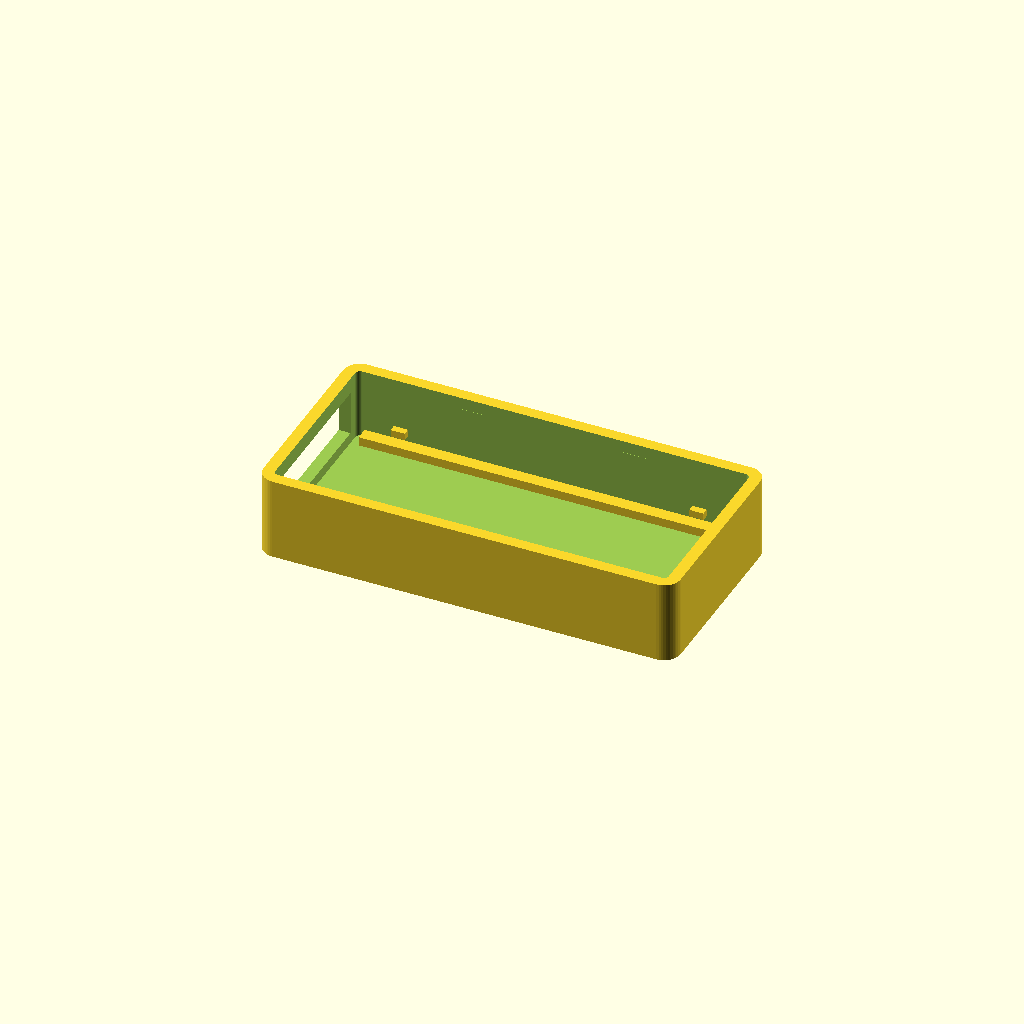
Cell 1: rendered with the file's own defaults.
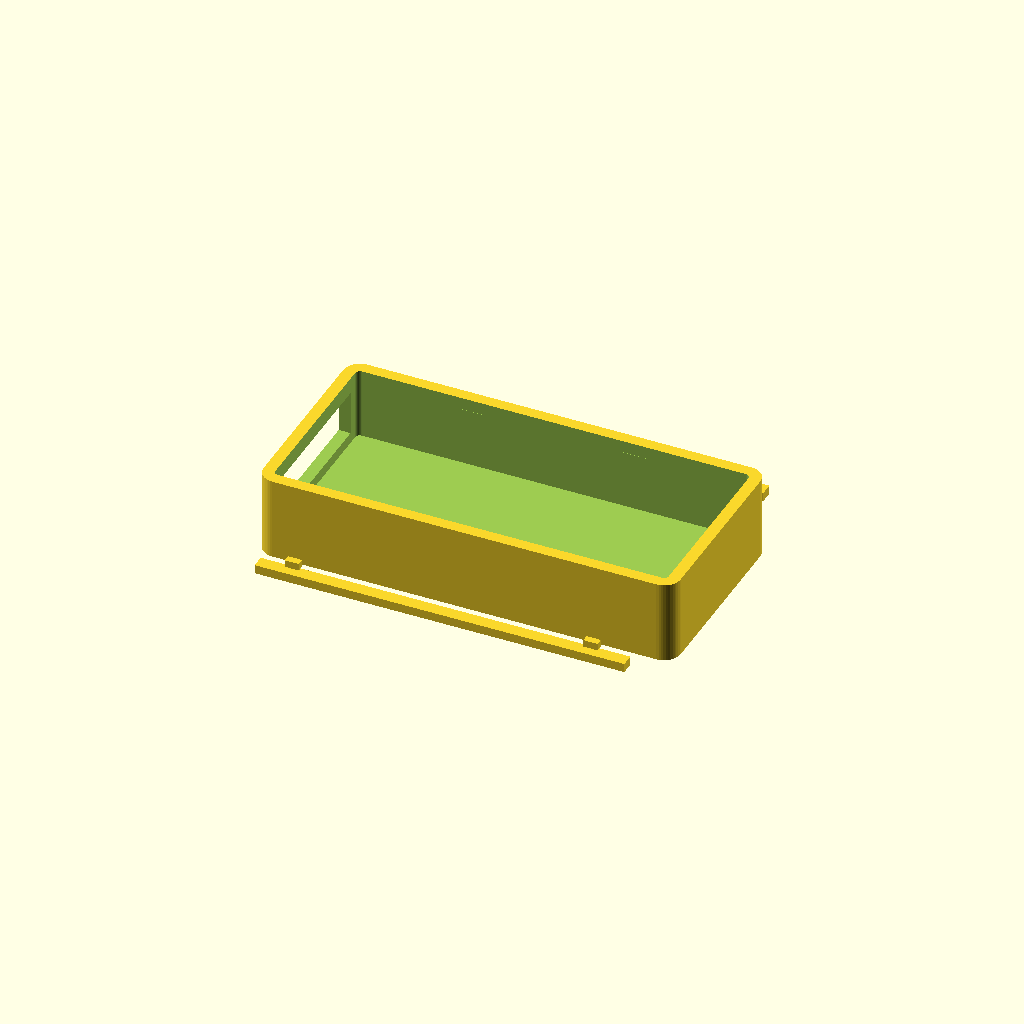
Cell 2: pcb_w = 50.8 (everything else at default).
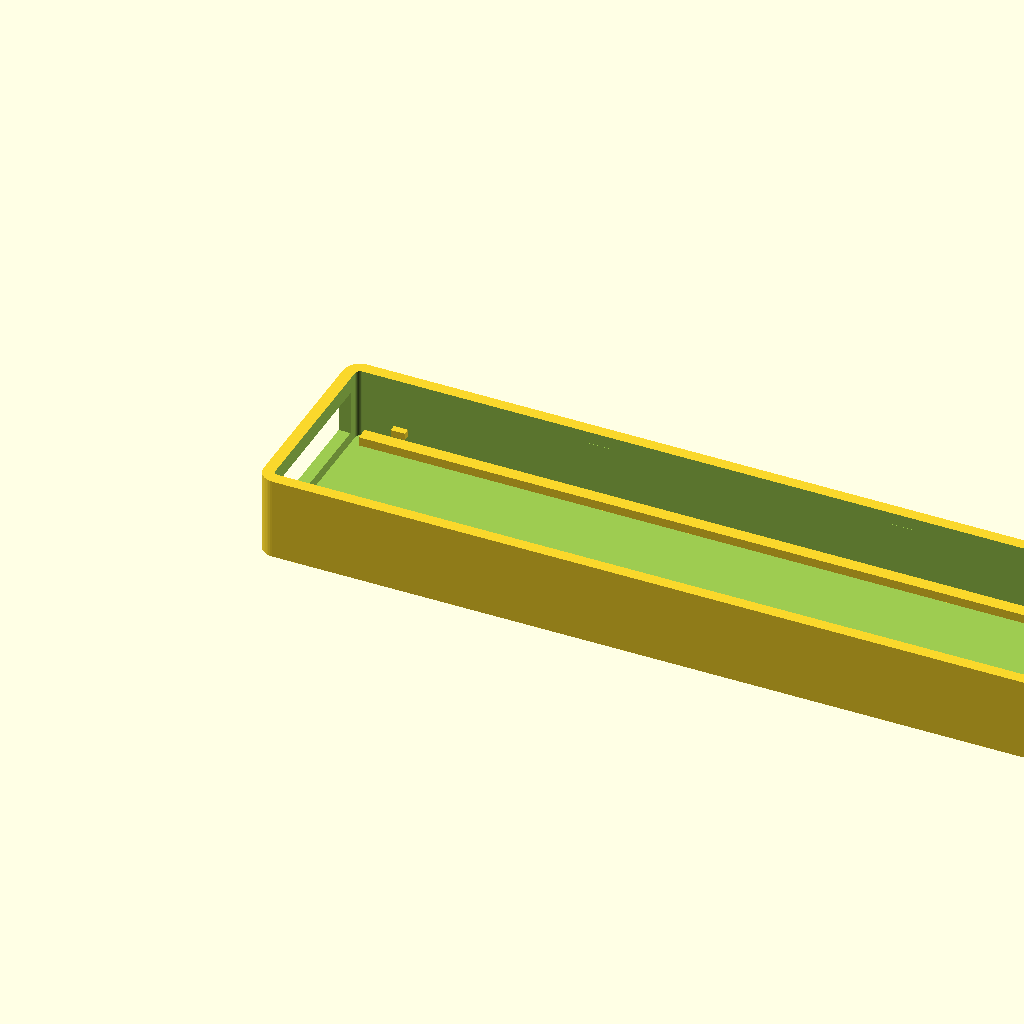
Cell 3: the same model with inner_l = 133.
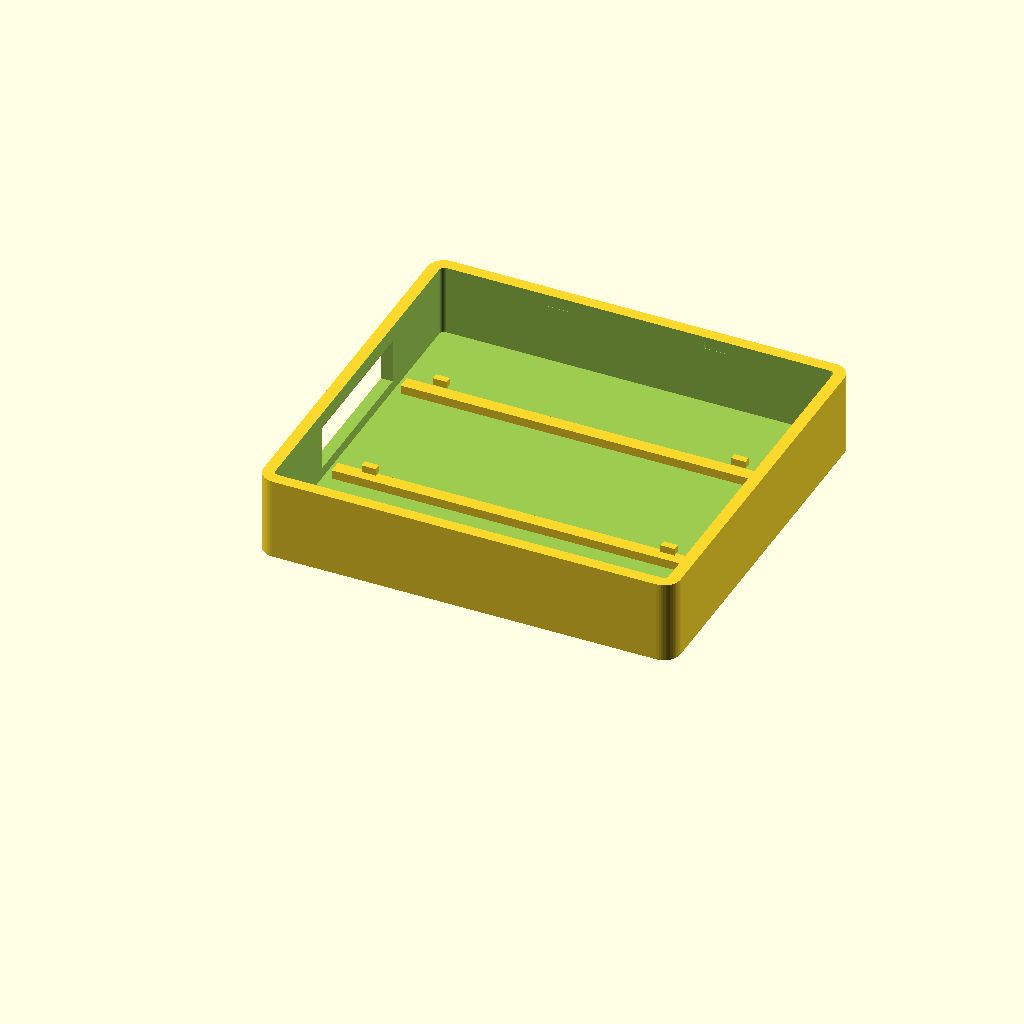
Cell 4 — inner_w set to 61, the other parameters unchanged.
One fixed orthographic camera (rotation 55°, 0°, 25°; colour scheme Cornfield) for every cell.
The OpenSCAD source (hardware/stl/cynus_chesslink_case_v5.scad):
// CynusLink ESP32-S3 gateway enclosure V5
// ESP32-S3 DevKitC-1 style board
// Screwless two-piece snap fit, enlarged internal clearance.
// Units: mm

$fn = 48;
part = "base"; // "base", "lid", or "preview"

// PCB reference dimensions
pcb_l = 62.8;
pcb_w = 25.4;
pcb_t = 1.6;

// V5: V4 geometry with snap pockets raised to align with the lid bumps.
// Internal cavity is 66.5 x 30.5 mm.
inner_l = 66.5;
inner_w = 30.5;
wall = 2.0;
floor_t = 2.0;
base_h = 14.0;
corner_r = 2.8;

outer_l = inner_l + 2*wall;
outer_w = inner_w + 2*wall;

lid_t = 2.2;
lid_skirt_h = 4.0;
lid_clear = 0.30;

module rounded_box(l,w,h,r){
    hull(){
        for(x=[r,l-r], y=[r,w-r])
            translate([x,y,0]) cylinder(r=r,h=h);
    }
}

module base_shell(){
    difference(){
        rounded_box(outer_l, outer_w, base_h, corner_r);

        // Open cavity.
        translate([wall,wall,floor_t])
            rounded_box(inner_l, inner_w, base_h, max(corner_r-wall,0.7));

        // Wide end opening for the DevKitC-1 USB connector area.
        // Extra width/height gives clone boards some tolerance.
        translate([-0.2, outer_w/2-12.8, 3.8])
            cube([wall+0.7,25.6,7.5]);

        // Four snap pockets, INSIDE the long walls.
        // V5: raised to match the lid bumps. The lid bumps sit about
        // 1.15..2.00 mm below the base top edge when closed.
        // Pocket range is about 0.95..2.10 mm below the top edge,
        // giving a little vertical clearance for FDM tolerances.
        snap_pocket_z = base_h - 2.10;
        snap_pocket_h = 1.15;
        for(x=[outer_l*0.31, outer_l*0.69]){
            translate([x-2.2, wall-0.05, snap_pocket_z])
                cube([4.4,1.25,snap_pocket_h]);
            translate([x-2.2, outer_w-wall-1.20, snap_pocket_z])
                cube([4.4,1.25,snap_pocket_h]);
        }
    }

    // PCB edge rails. Their position is based on the PCB width rather than
    // the enlarged cavity width, so the wider enclosure cannot let the board fall through.
    rail_z = 3.0;
    rail_h = 1.5;
    rail_w = 2.2;
    overlap = 0.9;
    y_low = outer_w/2 - pcb_w/2 - overlap;
    y_high = outer_w/2 + pcb_w/2 - rail_w + overlap;

    translate([wall+2.0, y_low, rail_z])
        cube([inner_l-4.0, rail_w, rail_h]);
    translate([wall+2.0, y_high, rail_z])
        cube([inner_l-4.0, rail_w, rail_h]);

    // Small retainers above the PCB edge to reduce rattling.
    ret_z = rail_z + pcb_t + 1.0;
    for(x=[wall+7.0, outer_l-wall-9.0]){
        translate([x, y_low+0.15, ret_z]) cube([2.4,1.2,1.2]);
        translate([x, y_high+rail_w-1.35, ret_z]) cube([2.4,1.2,1.2]);
    }
}

module lid(){
    difference(){
        union(){
            // Top plate.
            rounded_box(outer_l, outer_w, lid_t, corner_r);

            // Internal locating skirt / lip. Interior is +Z.
            translate([wall-lid_clear, wall-lid_clear, lid_t])
            difference(){
                rounded_box(
                    inner_l+2*lid_clear,
                    inner_w+2*lid_clear,
                    lid_skirt_h,
                    max(corner_r-wall+0.35,0.9)
                );
                translate([1.30,1.30,-0.1])
                    rounded_box(
                        inner_l+2*lid_clear-2.60,
                        inner_w+2*lid_clear-2.60,
                        lid_skirt_h+0.2,
                        0.7
                    );
            }

            // Snap bumps that mate with the internal pockets in the base.
            for(x=[outer_l*0.31, outer_l*0.69]){
                translate([x-1.6, wall-lid_clear-0.42, lid_t+1.15])
                    cube([3.2,0.9,0.85]);
                translate([x-1.6, outer_w-wall+lid_clear-0.48, lid_t+1.15])
                    cube([3.2,0.9,0.85]);
            }
        }

        // Ventilation slots.
        for(i=[0:5])
            translate([outer_l-30+i*3.4, outer_w/2-7.0, -0.2])
                rounded_box(1.55,14.0,lid_t+0.4,0.6);

        // V3: engraved label on the OUTSIDE of the lid.
        // Exterior is the -Z face. Mirroring in X makes it readable when
        // looking at the exterior surface.
        translate([outer_l/2, outer_w/2, -0.05])
            linear_extrude(height=0.70)
                mirror([1,0,0])
                    text(
                        "CYNUS LINK",
                        size=5.4,
                        font="DejaVu Sans:style=Bold",
                        halign="center",
                        valign="center"
                    );
    }
}

if(part=="base") base_shell();
else if(part=="lid") lid();
else {
    color("gray") base_shell();
    translate([0,0,base_h+0.6]) color("lightgray") lid();
}
Parameter table extracted from the source (name, type, default, range or options):
part: string, default "base"
pcb_l: number, default 62.8
pcb_w: number, default 25.4
pcb_t: number, default 1.6
inner_l: number, default 66.5
inner_w: number, default 30.5
wall: number, default 2
floor_t: number, default 2
base_h: number, default 14
corner_r: number, default 2.8
lid_t: number, default 2.2
lid_skirt_h: number, default 4
lid_clear: number, default 0.3
